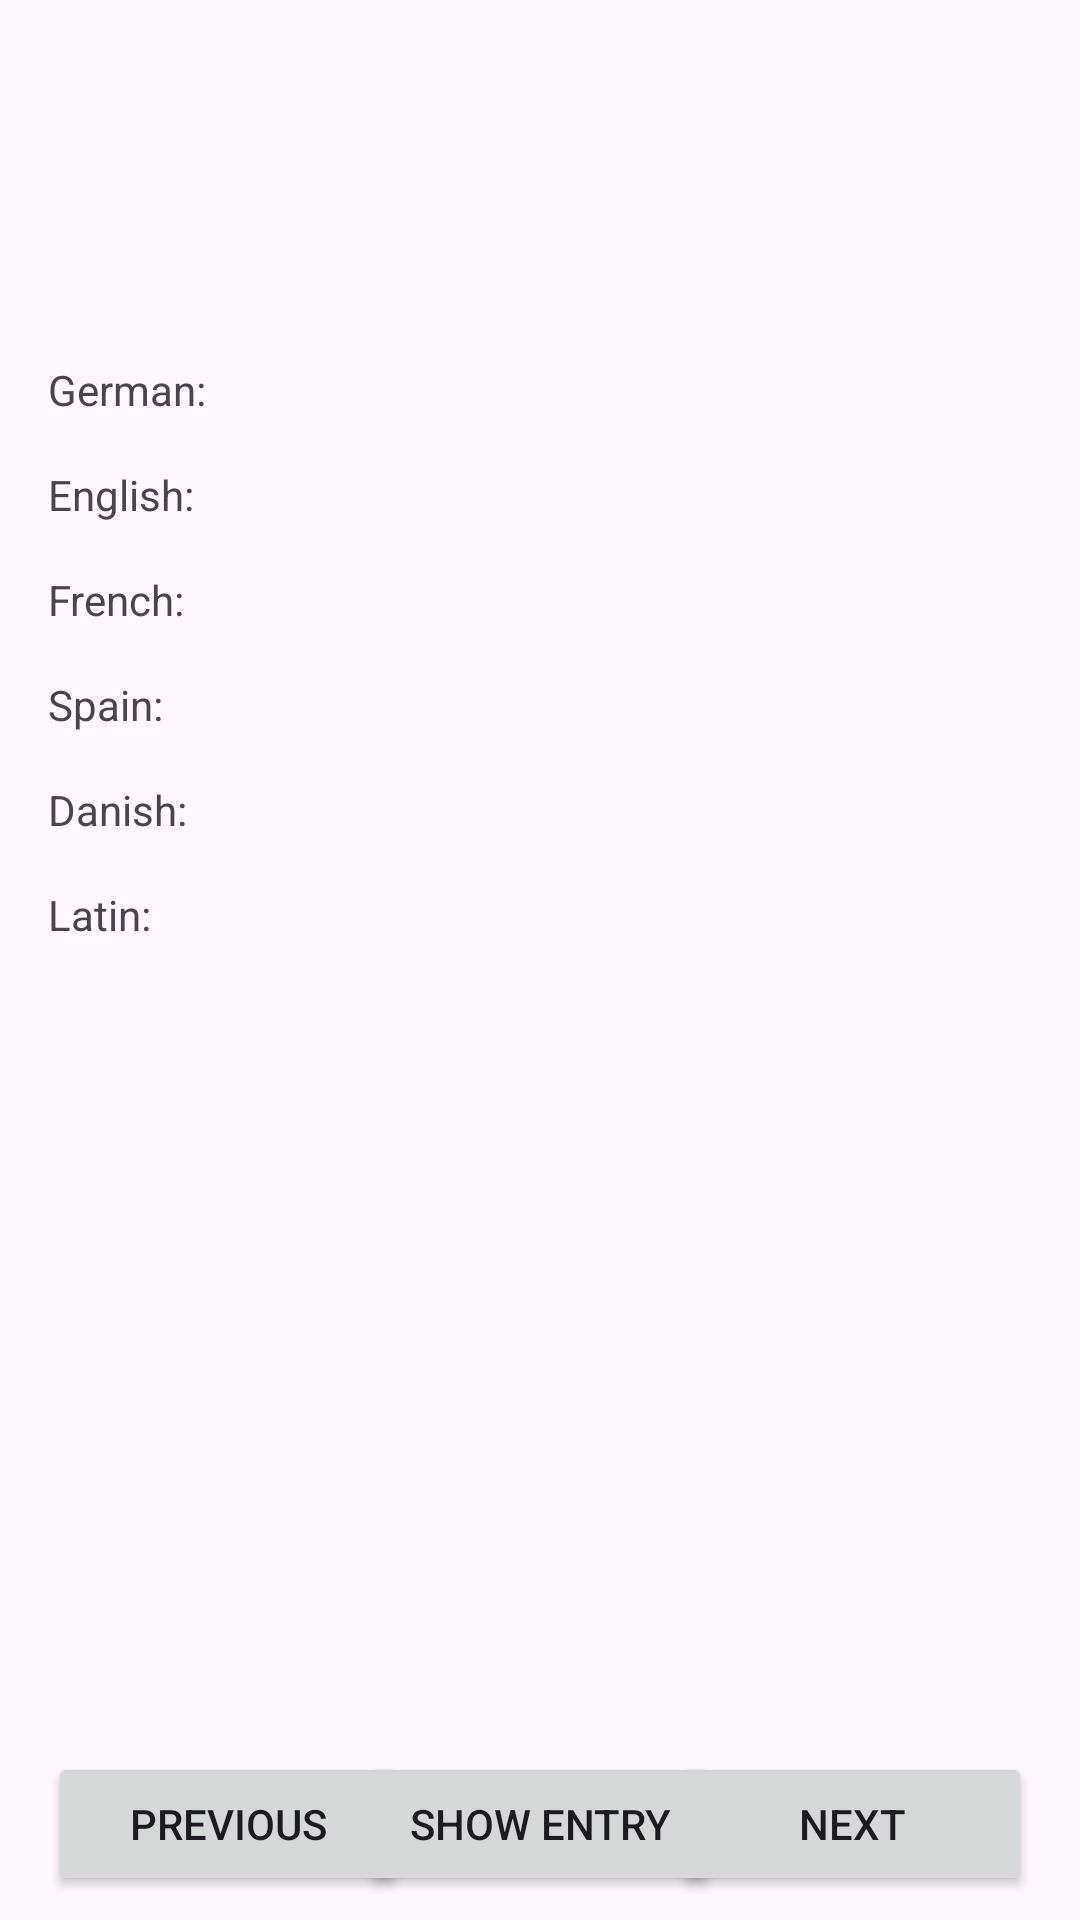

Android layout source for this screen:
<!-- AndroidManifest.xml: application theme Theme.SenGen -->
<!-- res/layout/fragment_dictionary.xml -->
<?xml version="1.0" encoding="utf-8"?>
<FrameLayout xmlns:android="http://schemas.android.com/apk/res/android"
    xmlns:tools="http://schemas.android.com/tools"
    xmlns:app="http://schemas.android.com/apk/res-auto"
    android:layout_width="match_parent"
    android:layout_height="match_parent"
    tools:context=".DictionaryFragment">

    <androidx.constraintlayout.widget.ConstraintLayout
        android:layout_width="match_parent"
        android:layout_height="match_parent"
        android:gravity="center"
        android:orientation="vertical">

        <TextView
            android:id="@+id/textview_dict_entry"
            android:layout_width="wrap_content"
            android:layout_height="wrap_content"
            android:layout_marginStart="16dp"
            android:layout_marginTop="64dp"
            android:layout_marginEnd="16dp"
            android:fontFamily="sans-serif-medium"
            android:text=""
            android:textAlignment="center"
            android:textSize="24sp"
            app:layout_constraintEnd_toEndOf="parent"
            app:layout_constraintStart_toStartOf="parent"
            app:layout_constraintTop_toTopOf="parent" />

        <TextView
            android:id="@+id/textView2"
            android:layout_width="80dp"
            android:layout_height="wrap_content"
            android:layout_marginStart="16dp"
            android:layout_marginTop="24dp"
            android:text="German:"
            app:layout_constraintStart_toStartOf="parent"
            app:layout_constraintTop_toBottomOf="@+id/textview_dict_entry" />

        <TextView
            android:id="@+id/textview_dict_de"
            android:layout_width="0dp"
            android:layout_height="wrap_content"
            android:layout_marginStart="16dp"
            android:layout_marginTop="24dp"
            android:textAlignment="viewStart"
            app:layout_constraintEnd_toEndOf="parent"
            app:layout_constraintHorizontal_bias="0.826"
            app:layout_constraintStart_toEndOf="@+id/textView2"
            app:layout_constraintTop_toBottomOf="@+id/textview_dict_entry" />

    <TextView
        android:id="@+id/textView3"
        android:layout_width="80dp"
        android:layout_height="wrap_content"
        android:layout_marginStart="16dp"
        android:layout_marginTop="16dp"
        android:text="English:"
        app:layout_constraintStart_toStartOf="parent"
        app:layout_constraintTop_toBottomOf="@+id/textView2" />

        <TextView
            android:id="@+id/textview_dict_en"
            android:layout_width="0dp"
            android:layout_height="wrap_content"
            android:layout_marginStart="16dp"
            android:layout_marginTop="16dp"
            android:textAlignment="viewStart"
            app:layout_constraintEnd_toEndOf="parent"
            app:layout_constraintHorizontal_bias="0.826"
            app:layout_constraintStart_toEndOf="@+id/textView3"
            app:layout_constraintTop_toBottomOf="@+id/textview_dict_de" />

    <TextView
        android:id="@+id/textView4"
        android:layout_width="80dp"
        android:layout_height="wrap_content"
        android:layout_marginStart="16dp"
        android:layout_marginTop="16dp"
        android:text="French:"
        app:layout_constraintStart_toStartOf="parent"
        app:layout_constraintTop_toBottomOf="@+id/textView3" />

        <TextView
            android:id="@+id/textview_dict_fr"
            android:layout_width="0dp"
            android:layout_height="wrap_content"
            android:layout_marginStart="16dp"
            android:layout_marginTop="16dp"
            android:textAlignment="viewStart"
            app:layout_constraintEnd_toEndOf="parent"
            app:layout_constraintHorizontal_bias="0.826"
            app:layout_constraintStart_toEndOf="@+id/textView4"
            app:layout_constraintTop_toBottomOf="@+id/textview_dict_en" />

    <TextView
        android:id="@+id/textView5"
        android:layout_width="80dp"
        android:layout_height="wrap_content"
        android:layout_marginStart="16dp"
        android:layout_marginTop="16dp"
        android:text="Spain:"
        app:layout_constraintStart_toStartOf="parent"
        app:layout_constraintTop_toBottomOf="@+id/textView4" />

        <TextView
            android:id="@+id/textview_dict_es"
            android:layout_width="0dp"
            android:layout_height="wrap_content"
            android:layout_marginStart="16dp"
            android:layout_marginTop="16dp"
            android:textAlignment="viewStart"
            app:layout_constraintEnd_toEndOf="parent"
            app:layout_constraintHorizontal_bias="0.826"
            app:layout_constraintStart_toEndOf="@+id/textView5"
            app:layout_constraintTop_toBottomOf="@+id/textview_dict_fr" />

    <TextView
        android:id="@+id/textView6"
        android:layout_width="80dp"
        android:layout_height="wrap_content"
        android:layout_marginStart="16dp"
        android:layout_marginTop="16dp"
        android:text="Danish:"
        app:layout_constraintStart_toStartOf="parent"
        app:layout_constraintTop_toBottomOf="@+id/textView5" />

        <TextView
            android:id="@+id/textview_dict_da"
            android:layout_width="0dp"
            android:layout_height="wrap_content"
            android:layout_marginStart="16dp"
            android:layout_marginTop="16dp"
            android:textAlignment="viewStart"
            app:layout_constraintEnd_toEndOf="parent"
            app:layout_constraintHorizontal_bias="0.826"
            app:layout_constraintStart_toEndOf="@+id/textView6"
            app:layout_constraintTop_toBottomOf="@+id/textview_dict_es" />

    <TextView
        android:id="@+id/textView7"
        android:layout_width="80dp"
        android:layout_height="wrap_content"
        android:layout_marginStart="16dp"
        android:layout_marginTop="16dp"
        android:text="Latin:"
        app:layout_constraintStart_toStartOf="parent"
        app:layout_constraintTop_toBottomOf="@+id/textView6" />

        <TextView
            android:id="@+id/textview_dict_la"
            android:layout_width="0dp"
            android:layout_height="wrap_content"
            android:layout_marginStart="16dp"
            android:layout_marginTop="16dp"
            android:textAlignment="viewStart"
            app:layout_constraintEnd_toEndOf="parent"
            app:layout_constraintHorizontal_bias="0.826"
            app:layout_constraintStart_toEndOf="@+id/textView7"
            app:layout_constraintTop_toBottomOf="@+id/textview_dict_da" />

    <Button
        android:id="@+id/btn_dict_previous"
        android:layout_width="120dp"
        android:layout_height="wrap_content"
        android:layout_marginStart="16dp"
        android:layout_marginBottom="8dp"
        android:text="Previous"
        app:layout_constraintBottom_toBottomOf="parent"
        app:layout_constraintStart_toStartOf="parent" />

    <Button
        android:id="@+id/btn_dict_showentry"
        android:layout_width="120dp"
        android:layout_height="wrap_content"
        android:layout_marginBottom="8dp"
        android:text="Show Entry"
        app:layout_constraintBottom_toBottomOf="parent"
        app:layout_constraintEnd_toStartOf="@+id/btn_dict_next"
        app:layout_constraintStart_toEndOf="@+id/btn_dict_previous" />

    <Button
        android:id="@+id/btn_dict_next"
        android:layout_width="120dp"
        android:layout_height="wrap_content"
        android:layout_marginEnd="16dp"
        android:layout_marginBottom="8dp"
        android:text="Next"
        app:layout_constraintBottom_toBottomOf="parent"
        app:layout_constraintEnd_toEndOf="parent" />

    </androidx.constraintlayout.widget.ConstraintLayout>

</FrameLayout>
<!-- resources referenced by this layout -->
<resources>
  <style name="Theme.SenGen" parent="Base.Theme.SenGen" />
  <style name="Base.Theme.SenGen" parent="Theme.Material3.DayNight.NoActionBar">
          
          
      </style>
</resources>
